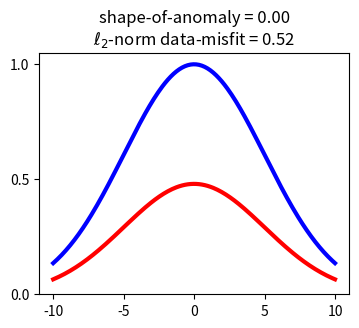
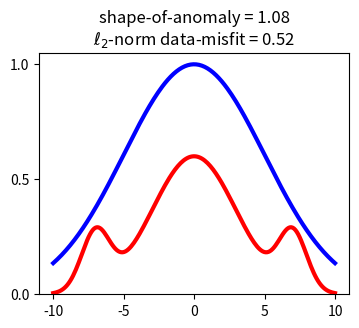

Generate these figures, in order, with matplotlib:
"""
Generate functions and calculate their l2 norm misfit and shape of anomaly
"""
import numpy as np
from matplotlib import pyplot as pl

def gauss(x, scale, mean, std):
    return scale*np.exp(-(x - mean)**2/(2.*std**2))

def soa(f1, f2):
    alpha = np.sum(f1*f2)/(np.linalg.norm(f1)**2)
    return np.linalg.norm(alpha*f1 - f2)

def rms(f1, f2):
    return np.linalg.norm(f1 - f2)/np.linalg.norm(f1)

def plot(x, f1, f2):
    pl.figure(figsize=(4, 3.5))
    pl.subplots_adjust(top=0.80)
    pl.title('shape-of-anomaly = %0.2f\n$\\ell_2$-norm data-misfit = %0.2f'
        % (soa(f1, f2), rms(f1, f2)))
    pl.plot(x, f1, '-b', linewidth=3)
    pl.plot(x, f2, '-r', linewidth=3)
    ax = pl.gca()
    #ax.set_xticks([])
    ax.set_yticks([0, 0.5, 1])
    pl.ylim(0, 1.05)

if __name__ == '__main__':
    x = np.linspace(-10, 10, 200)
    f = gauss(x, 1, 0, 5)
    f1 = gauss(x, 0.48, 0, 5)
    f2 = 0.5*(gauss(x, 0.5, -7, 1) + gauss(x, 1.2, 0, 3) + gauss(x, 0.5, 7, 1))
    plot(x, f, f1)
    pl.savefig('shape-example-low-soa.png', dpi=600)
    plot(x, f, f2)
    pl.savefig('shape-example-high-soa.png', dpi=600)
    pl.show()
